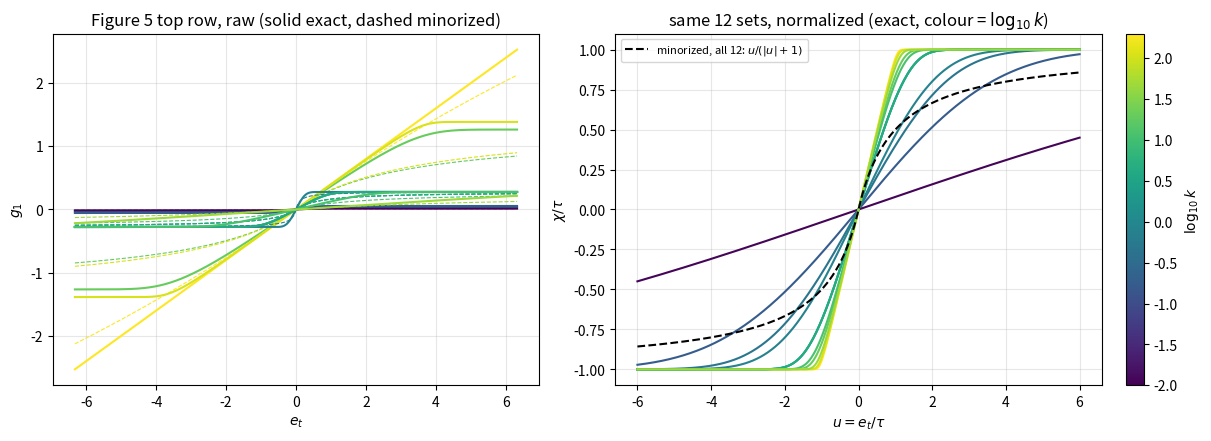
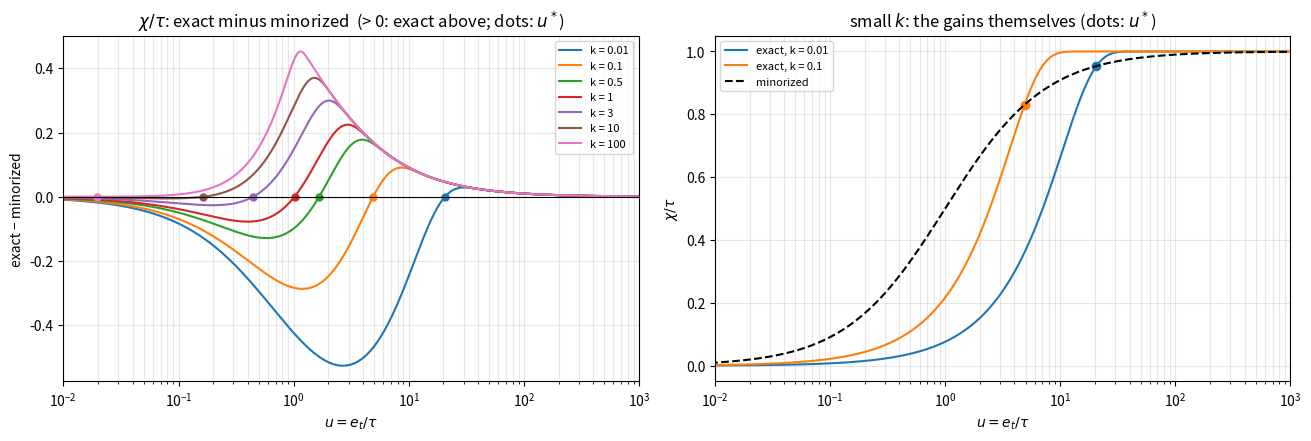

Write the Python code that produced these figures, in order. (Note: this script raises an exception after producing the figures.)
import numpy as np
from matplotlib import pyplot as plt
from scipy.special import log_ndtr, logsumexp

%config InlineBackend.figure_format = 'svg'
COLORS = plt.rcParams['axes.prop_cycle'].by_key()['color']

# operating point, from gain-functions.ipynb §1
X, b_eta, v_tilde = 1.573030, 0.158114, 0.043831
X_PCT = [0.6735, 1.5713, 2.5910]          # 10/50/90 % percentiles of ||x_t||
S = np.array([1.0, -1.0])                  # the two branches, +1 and -1


def g1_min(e, b, v, X):                    # eq. (50)
    return v * e / (b * np.abs(e) + v * X**2)


def g1_exact(e, b, v, X):                  # eq. (63)
    e = np.asarray(e, dtype=float)[..., None]
    kappa = (S * e - v * X**2 / b) / (np.sqrt(v) * X)
    log_pi = -S * e / b + log_ndtr(kappa)
    pi = np.exp(log_pi - logsumexp(log_pi, axis=-1, keepdims=True))
    mills = np.exp(-0.5 * kappa**2 - 0.5 * np.log(2 * np.pi) - log_ndtr(kappa))
    Lam, Gam = np.sum(S * pi, axis=-1), np.sum(S * pi * mills, axis=-1)
    return v * Lam / b - np.sqrt(v) * Gam / X

FIG5 = ([dict(v=v, b=b_eta, X=X) for v in (0.005, v_tilde, 0.2, 2.0)]
        + [dict(v=v_tilde, b=b, X=X) for b in (np.sqrt(1e-3), b_eta, 5 * b_eta, 20 * b_eta)]
        + [dict(v=v_tilde, b=b_eta, X=x) for x in X_PCT + [2 * X_PCT[2]]])

fig, (axL, axR) = plt.subplots(1, 2, figsize=(12, 4.3), constrained_layout=True)
e = np.linspace(-40, 40, 1601) * b_eta
cmap, lognorm = plt.get_cmap("viridis"), plt.Normalize(-2, 2.3)
worst = 0.0
for p in FIG5:
    k, tau = p["v"] * p["X"]**2 / p["b"]**2, p["v"] * p["X"]**2 / p["b"]
    c = cmap(lognorm(np.log10(k)))
    axL.plot(e, g1_exact(e, **p), color=c); axL.plot(e, g1_min(e, **p), color=c, ls="--", lw=0.8)
    u = np.linspace(-6, 6, 601)            # normalized error, mapped back to raw e = u * tau
    axR.plot(u, g1_exact(u * tau, **p) * p["X"]**2 / tau, color=c)
    worst = max(worst, np.max(np.abs(g1_min(u * tau, **p) * p["X"]**2 / tau - u / (np.abs(u) + 1))))
axR.plot(u, u / (np.abs(u) + 1), "k--", lw=1.5, label=r"minorized, all 12: $u/(|u|+1)$")
axL.set(xlabel=r"$e_t$", ylabel=r"$g_1$", title="Figure 5 top row, raw (solid exact, dashed minorized)")
axR.set(xlabel=r"$u = e_t/\tau$", ylabel=r"$\chi/\tau$", title=r"same 12 sets, normalized (exact, colour = $\log_{10}k$)")
axR.legend(fontsize=8)
for ax in (axL, axR): ax.grid(alpha=0.3)
fig.colorbar(plt.cm.ScalarMappable(norm=lognorm, cmap=cmap), ax=axR, label=r"$\log_{10} k$")
plt.show()
print(f"minorized, 12 sets: max |chi/tau - u/(|u|+1)| = {worst:.1e}")

# same k, very different parameters -> same exact curve
p1 = dict(v=0.001, b=0.05, X=0.5)
p2 = dict(v=5.0, b=np.sqrt(5.0 * 3.0**2 / (0.001 * 0.5**2 / 0.05**2)), X=3.0)   # b chosen so k2 = k1
curve = lambda p: g1_exact(u * p["v"] * p["X"]**2 / p["b"], **p) * p["b"] / p["v"]
print(f"exact, k = {0.001*0.5**2/0.05**2:g} from two sets 5000x apart in v~: max difference = {np.max(np.abs(curve(p1) - curve(p2))):.1e}")

names = ["v~"] * 4 + ["b_eta"] * 4 + ["||x||"] * 4
print(f"{'sweep':>6s} {'v~':>8s} {'b_eta':>8s} {'||x||':>7s} {'k':>9s} {'sqrt(k)':>8s}")
for nm, p in zip(names, FIG5):
    k = p["v"] * p["X"]**2 / p["b"]**2
    print(f"{nm:>6s} {p['v']:8.4g} {p['b']:8.4g} {p['X']:7.4f} {k:9.4g} {np.sqrt(k):8.3f}")

def chi_tau_exact(u, k):                   # eq. (63) in normalized form (section 1)
    return g1_exact(u * k, 1.0, k, 1.0) / k    # b = 1, X = 1, v = k  gives tau = k


u = np.logspace(-3, 5, 20001)
mino = u / (u + 1)
print(f"{'k':>6s} {'sqrt(k)':>8s} {'crossover u*':>13s} {'u(99%) exact':>13s} {'u(99%) minorized':>17s}")
fig, (ax, axG) = plt.subplots(1, 2, figsize=(13, 4.3), constrained_layout=True)
for i, k in enumerate([0.01, 0.1, 0.5, 1, 3, 10, 100]):
    ex = chi_tau_exact(u, k)
    cross = u[np.argmax(ex > mino)]
    print(f"{k:6g} {np.sqrt(k):8.3f} {cross:13.3g} {u[np.argmax(ex >= 0.99)]:13.3g} {u[np.argmax(mino >= 0.99)]:17.3g}")
    ax.semilogx(u, ex - mino, color=COLORS[i], label=f"k = {k:g}")
    ax.plot(cross, 0, "o", color=COLORS[i], ms=5)            # the crossover u*
    if k in (0.01, 0.1):                                     # right panel: the gains themselves
        axG.semilogx(u, ex, color=COLORS[i], label=f"exact, k = {k:g}")
        axG.plot(cross, np.interp(cross, u, ex), "o", color=COLORS[i], ms=6)
axG.semilogx(u, mino, "k--", label="minorized")
ax.axhline(0, color="k", lw=0.8)
ax.set(xlabel=r"$u = e_t/\tau$", ylabel="exact − minorized", xlim=(1e-2, 1e3),
       title=r"$\chi/\tau$: exact minus minorized  (> 0: exact above; dots: $u^*$)")
axG.set(xlabel=r"$u = e_t/\tau$", ylabel=r"$\chi/\tau$", xlim=(1e-2, 1e3),
        title=r"small $k$: the gains themselves (dots: $u^*$)")
for a in (ax, axG):
    a.grid(alpha=0.3, which="both"); a.legend(fontsize=8)
plt.show()

from scipy.signal import lfilter
from scipy.special import gammaln
from scipy.stats import gennorm
import rir_generator as rir

# Scenario of 03_escenario_realista.ipynb, section 2
M_R, N_R, WARMUP, AR_A, BETA, VAR0 = 128, 48000, 500, -0.9, 0.2, 2.0
ho = rir.generate(c=340, fs=8000, r=[1, 1.5, 1], s=[1, 2.5, 2], L=[5, 10, 6],
                  reverberation_time=0.2, nsample=M_R).flatten()
ho /= np.linalg.norm(ho)
lags = np.abs(np.subtract.outer(np.arange(M_R), np.arange(M_R)))
P_signal = ho @ (AR_A**lags) @ ho

# epsilon selected by its search (table under its Figure 5): SNR -> (minorized, exact)
EPS = {0: (6.96e-06, 2.28e-06), 5: (7.64e-06, 3.45e-06), 10: (9.15e-06, 4.54e-06), 15: (1.53e-05, 6.39e-06)}
SPEED_RATIO = {0: 1.63, 5: 1.34, 10: 1.12, 15: 1.03}   # its Figure 4


def signals(scale_gg, seed=0):
    rng = np.random.default_rng(seed)
    drive = np.sqrt(1 - AR_A**2) * rng.standard_normal(N_R + WARMUP)
    x = lfilter([1.0], [1.0, -AR_A], drive)[WARMUP:]
    return x, np.convolve(ho, x)[:N_R] + gennorm.rvs(BETA, scale=scale_gg, size=N_R, random_state=rng)


def run(x, d, b, eps, exact):
    # One run of the filter; returns (v~, ||x||, e) at every adaptive step.
    #
    # One row per adaptive step, so the result is (N_R - M_R, 3) = (47872, 3). The three
    # values are the a priori ones, recorded before the update: they are exactly the
    # arguments the gain function is evaluated at on that step, so every row is a genuine
    # evaluation point of the curves of section 3.
    w, v, xt, rec = np.zeros(M_R), VAR0, np.zeros(M_R), []
    for t in range(N_R):
        xt = np.roll(xt, 1); xt[0] = x[t]
        e_t = d[t] - xt @ w                                 # a priori: w not updated yet
        if t < M_R:
            continue                                        # filter not filled: not recorded
        vt = v + eps                                        # the variance THIS step uses
        p = xt @ xt; nx = np.sqrt(p)
        rec.append((vt, nx, e_t))                           # the three numbers the gain sees
        if not exact:                                       # eqs. (50)-(51)
            s = b * abs(e_t) + vt * p
            w = w + xt * (vt * e_t / s)
            v = vt * (1 - vt * p / (M_R * s))
        else:                                               # eqs. (63)-(64)
            kap = (S * e_t - vt * p / b) / (np.sqrt(vt) * nx)
            lp = -S * e_t / b + log_ndtr(kap)
            pi = np.exp(lp - logsumexp(lp))
            h = np.exp(-0.5 * kap**2 - 0.5 * np.log(2 * np.pi) - log_ndtr(kap))
            Lam, Gam, P, Q = np.sum(S * pi), np.sum(S * pi * h), np.sum(pi * h), np.sum(pi * kap * h)
            w = w + (vt * Lam / b - np.sqrt(vt) * Gam / nx) * xt
            g, l = vt / b, np.sqrt(vt) / nx
            v = vt + (g**2 * (1 - Lam**2) - 2 * g * l * (P - Lam * Gam) - l**2 * (Q + Gam**2)) * p / M_R
    return np.array(rec)


u_fine = np.logspace(-4, 8, 40001)
ops = []
for snr, (eps_min, eps_ex) in EPS.items():
    var_eta = P_signal / 10**(snr / 10)
    b = np.sqrt(var_eta / 2)
    # signals() defaults to seed=0, so every number below comes from ONE realisation.
    x, d = signals(np.sqrt(var_eta / np.exp(gammaln(3 / BETA) - gammaln(1 / BETA))))
    for name, eps, exact in (("minorized", eps_min, False), ("exact", eps_ex, True)):
        rec = run(x, d, b, eps, exact)
        # The windows slice rec, not t. rec[0] is t = M_R, so "steady" starts at t = 24128
        # and not at 24000: an off-by-M_R, harmless here. transient = 3000 steps
        # (t = 128..3127), steady = 23872 steps (the second half of the run).
        for window, r in (("transient", rec[:3000]), ("steady", rec[N_R // 2:])):
            vt, nx, e_t = r.T
            sk = np.sqrt(vt) * nx / b                       # sqrt(k) at each step
            uu = np.abs(e_t) * b / (vt * nx**2)             # |u| at each step
            # sk and uu hold one value per step: the filter does not sit at an operating
            # point, it traces a cloud. What follows collapses that cloud to plain order
            # statistics, unweighted -- one vote per time step, no weighting by the size of
            # the error or by how much the step moved w.
            #
            # sk is Leszek's k; sections 1-4 call it sqrt(k) because their k is v~||x||^2/b^2.
            # The median is invariant under that reparametrisation: sk >= 0 and squaring is
            # monotone there, so median(sk)**2 == median(sk**2). The round trip below (**2
            # here, sqrt in sk_med) is exact and "median k" means the same in both
            # conventions. A mean would NOT have that property.
            k_med = np.median(sk)**2
            # u_star, and the curve plotted in the next cell, are evaluated at k_med: they
            # are curve(median k), not median(curve(k)). chi_tau_exact is nonlinear in k, so
            # the two differ. Steady state: sk spans 0.41-0.73 (5-95%) at 0 dB, so the gap is
            # small. Transient: sk spans 0.44-11.38, where one curve is not representative --
            # which is why the figure of the next cell shows the steady state only.
            u_star = u_fine[np.argmax(chi_tau_exact(u_fine, k_med) > u_fine / (u_fine + 1))]
            # sk_med == np.median(sk) exactly (sqrt of the square above). np.percentile(.,50)
            # and np.median agree: both average the two middle values on an even-length array.
            # k barely moves in steady state while |u| spans a decade, so |u| is the one that
            # needs a spread (u90) rather than a single number. u50 and k_med are taken
            # independently, so the pair (u50, k_med) need not be a step that actually occurred.
            ops.append(dict(snr=snr, filt=name, win=window, b=b, v=np.median(vt), nx=np.median(nx),
                            sk_lo=np.percentile(sk, 5), sk_med=np.sqrt(k_med), sk_hi=np.percentile(sk, 95),
                            u50=np.percentile(uu, 50), u90=np.percentile(uu, 90), u_star=u_star,
                            below=100 * np.mean(uu < u_star)))

for window in ("transient", "steady"):
    print(f"--- {window} ---")
    print(f"{'SNR':>4} {'filter':>9} {'b_eta':>6} {'v~':>8} {'||x||':>6} {'sqrt k (5-50-95%)':>19} "
          f"{'|u| 50%':>7} {'|u| 90%':>7} {'u*':>6} {'% steps below u*':>17}")
    for o in ops:
        if o["win"] == window:
            print(f"{o['snr']:>4} {o['filt']:>9} {o['b']:6.3f} {o['v']:8.2e} {o['nx']:6.2f} "
                  f"{o['sk_lo']:5.2f} - {o['sk_med']:4.2f} - {o['sk_hi']:5.2f} "
                  f"{o['u50']:7.2f} {o['u90']:7.2f} {o['u_star']:6.2f} {o['below']:17.0f}")

fig, ax = plt.subplots(figsize=(8, 4.3), constrained_layout=True)
u_plot = np.logspace(-3, 2, 1500)
exact_steady = [o for o in ops if o["filt"] == "exact" and o["win"] == "steady"]
for i, o in enumerate(exact_steady):
    diff = chi_tau_exact(u_plot, o["sk_med"]**2) - u_plot / (u_plot + 1)
    ax.semilogx(u_plot, diff, color=COLORS[i],
                label=f"SNR {o['snr']} dB:  sqrt k = {o['sk_med']:.2f},  steps exact/minorized = {SPEED_RATIO[o['snr']]}")
    ax.plot(o["u50"], np.interp(o["u50"], u_plot, diff), "o", color=COLORS[i], ms=7)
    ax.axvline(o["u90"], color=COLORS[i], ls=":", lw=1)
ax.axhline(0, color="k", lw=0.8)
ax.set(xlabel=r"$|u| = |e_t|/\tau$", ylabel=r"$\chi/\tau$: exact − minorized",
       title="Ignacio's operating points (exact filter, steady state)")
ax.grid(alpha=0.3, which="both"); ax.legend(fontsize=8, loc="lower left")
plt.show()

# Crossover u* in Leszek's k. chi_tau_exact takes the old k, so it gets k**2.
print(f"{'k':>6s} {'u*':>8s}")
for k in [0.01, 0.1, 0.2, 0.316, 0.4, 0.63, 1, 2.45, 3, 6]:
    print(f"{k:6g} {u_fine[np.argmax(chi_tau_exact(u_fine, k**2) > u_fine / (u_fine + 1))]:8.3g}")

# Gain ratio exact / minorized at the median step: common tau (section 4) against each filter's own tau.
op = lambda filt, snr, win: next(o for o in ops if o["filt"] == filt and o["snr"] == snr and o["win"] == win)
tau = lambda o: o["v"] * o["nx"]**2 / o["b"]            # tau at the median v~ and ||x||
for window in ("transient", "steady"):
    print(f"\n--- {window} ---")
    print(f"{'SNR':>4} {'tau min/exact':>13} {'common tau':>11} {'own tau':>8} {'steps, exact/min':>17}")
    for snr in EPS:
        mi, ex = (op(f, snr, window) for f in ("minorized", "exact"))
        chi_tau = float(chi_tau_exact(ex["u50"], ex["sk_med"]**2))
        common = chi_tau / (ex["u50"] / (ex["u50"] + 1))     # both gains at the exact filter's u and k
        own = chi_tau / ex["u50"] * (1 + mi["u50"])          # chi/e, each filter at its own median step
        print(f"{snr:>4} {tau(mi) / tau(ex):13.2f} {common:11.2f} {own:8.2f} {SPEED_RATIO[snr]:17.2f}")

N_03 = 96000                                    # notebook 03 generates its signals at this length
R_SEARCH, R_CHECK, TARGET_DB = 3, 10, -20.0
GRID = {"sKF": np.logspace(-8, -3, 11),         # epsilon, as in notebook 03
        "fKF": np.logspace(-6, -1, 11)}         # the frozen v~
PREDICTED = {0: 1.13, 5: 1.05, 10: 1.00, 15: 0.99}   # section 6 of the draft


def signals_03(snr, seed, n):
    # generate_signals of notebook 03 at this SNR, cut to its first n samples
    var_eta = P_signal / 10**(snr / 10)
    rng = np.random.default_rng(seed)
    drive = np.sqrt(1 - AR_A**2) * rng.standard_normal(N_03 + WARMUP)
    x = lfilter([1.0], [1.0, -AR_A], drive)[WARMUP:]
    scale = np.sqrt(var_eta / np.exp(gammaln(3 / BETA) - gammaln(1 / BETA)))
    d = np.convolve(ho, x)[:N_03] + gennorm.rvs(BETA, scale=scale, size=N_03, random_state=rng)
    return x[:n], d[:n]


def misalignment_batch(X, D, b, par, exact, frozen):
    # B filters side by side, one per row of X, D. par: epsilon (sKF) or the frozen v~ (fKF).
    # Returns the misalignment before each update, shape (B, n); ||ho|| = 1.
    B, n = X.shape
    w, xt, v = np.zeros((B, M_R)), np.zeros((B, M_R)), np.full(B, VAR0)
    mis = np.empty((B, n))
    for t in range(n):
        xt = np.roll(xt, 1, axis=1); xt[:, 0] = X[:, t]
        e = D[:, t] - np.einsum("bm,bm->b", xt, w)
        mis[:, t] = np.einsum("bm,bm->b", w - ho, w - ho)
        if t < M_R:
            continue
        vt = par if frozen else v + par
        p = np.einsum("bm,bm->b", xt, xt)
        if not exact:                                       # eqs. (50)-(51)
            s = b * np.abs(e) + vt * p
            w = w + xt * (vt * e / s)[:, None]
            if not frozen:
                v = vt * (1 - vt * p / (M_R * s))
        else:                                               # eqs. (63)-(64)
            nx = np.sqrt(p)
            kap = (S * e[:, None] - (vt * p / b)[:, None]) / (np.sqrt(vt) * nx)[:, None]
            lp = -S * e[:, None] / b + log_ndtr(kap)
            pi = np.exp(lp - logsumexp(lp, axis=1, keepdims=True))
            h = np.exp(-0.5 * kap**2 - 0.5 * np.log(2 * np.pi) - log_ndtr(kap))
            Lam, Gam = (S * pi).sum(1), (S * pi * h).sum(1)
            w = w + xt * (vt * Lam / b - np.sqrt(vt) * Gam / nx)[:, None]
            if not frozen:
                P, Q = (pi * h).sum(1), (pi * kap * h).sum(1)
                g, l = vt / b, np.sqrt(vt) / nx
                v = vt + (g**2 * (1 - Lam**2) - 2 * g * l * (P - Lam * Gam) - l**2 * (Q + Gam**2)) * p / M_R
    return mis


def steady_state(misalignment):
    # notebook 03: floor = mean of the last quarter, converged = first step within 3 dB of it
    floor = 10 * np.log10(misalignment[3 * len(misalignment) // 4:].mean())
    return floor, int(np.argmax(10 * np.log10(misalignment) < floor + 3))


def pick(grid, floors):
    # pick_epsilon of notebook 03: interpolate on the branch above the best floor (below it the filter stalls)
    best = int(np.argmin(floors))
    g, f = grid[best:], floors[best:]
    if TARGET_DB > f.max():
        return g[-1], "grid too narrow"
    if TARGET_DB < f.min():
        return g[0], "target not reached"
    order = np.argsort(f)
    return 10**np.interp(TARGET_DB, f[order], np.log10(g)[order]), "ok" if best > 0 else "ok (optimum at grid edge)"


def ratio(n, snr, variant):
    # steps exact / steps minorized; nan if either missed the target
    (_, _, s_min, st_min), (_, _, s_ex, st_ex) = (sweep[(n, snr, variant, f)] for f in ("minorized", "exact"))
    return s_ex / s_min if st_min.startswith("ok") and st_ex.startswith("ok") else np.nan

sweep = {}                                      # (N, SNR, variant, filter) -> (parameter, floor, steps, status)
for n in (24000, 48000):
    for snr in EPS:
        b = np.sqrt(P_signal / 10**(snr / 10) / 2)
        X, D = map(np.array, zip(*[signals_03(snr, seed, n) for seed in range(R_CHECK)]))
        for variant, grid in GRID.items():
            for filt in ("minorized", "exact"):
                exact, frozen = filt == "exact", variant == "fKF"
                Xs, Ds = np.repeat(X[:R_SEARCH], len(grid), axis=0), np.repeat(D[:R_SEARCH], len(grid), axis=0)
                curves = misalignment_batch(Xs, Ds, b, np.tile(grid, R_SEARCH), exact, frozen)
                floors = np.array([steady_state(c)[0] for c in curves.reshape(R_SEARCH, len(grid), n).mean(axis=0)])
                par, status = pick(grid, floors)
                floor, steps = steady_state(misalignment_batch(X, D, b, np.full(R_CHECK, par), exact, frozen).mean(axis=0))
                sweep[(n, snr, variant, filt)] = (par, floor, steps, status)

for n in (24000, 48000):
    print(f"--- N = {n} ---")
    print(f"{'SNR':>4} {'':>4} {'filter':>9} {'eps or v~':>10} {'floor':>7} {'steps':>6}  status")
    for snr in EPS:
        for variant in GRID:
            for filt in ("minorized", "exact"):
                par, floor, steps, status = sweep[(n, snr, variant, filt)]
                print(f"{snr:>4} {variant:>4} {filt:>9} {par:10.2e} {floor:7.2f} {steps:6d}  {status}")

eps_here = np.array([[sweep[(24000, snr, "sKF", f)][0] for f in ("minorized", "exact")] for snr in EPS])
print(f"\nsKF at N = 24000 against notebook 03: largest epsilon difference "
      f"{np.max(np.abs(eps_here / np.array(list(EPS.values())) - 1)):.2%}")

print(f"\nsteps, exact / minorized, at equal floor")
print(f"{'SNR':>4} {'notebook 03':>12} {'sKF N=24000':>12} {'fKF N=24000':>12} {'sKF N=48000':>12} {'fKF N=48000':>12} {'analysis':>9}")
for snr in EPS:
    print(f"{snr:>4} {SPEED_RATIO[snr]:12.2f} "
          + " ".join(f"{ratio(n, snr, variant):12.2f}" for n in (24000, 48000) for variant in GRID)
          + f" {PREDICTED[snr]:9.2f}")

snrs = list(EPS)
fig, ax = plt.subplots(figsize=(8, 4.3), constrained_layout=True)
ax.plot(snrs, [ratio(24000, s, "sKF") for s in snrs], "o-", color=COLORS[0], lw=2, ms=8,
        label="sKF-L, variance recursion (rerun of notebook 03)")
ax.plot(snrs, [ratio(24000, s, "fKF") for s in snrs], "s-", color=COLORS[1], lw=2, ms=8,
        label=r"fixed variance, $\tilde v_t$ frozen")
ax.plot(snrs, [PREDICTED[s] for s in snrs], "^--", color="k", lw=1.5, ms=8,
        label="analysis, section 6 of the draft (white input, M = 16)")
ax.axhline(1, color="k", lw=0.8)
ax.set(xticks=snrs, xlabel="SNR [dB]", ylabel="steps, exact / minorized",
       title=f"Equal floor ({TARGET_DB:.0f} dB), N = 24000, R = {R_CHECK}: above 1, the minorized filter is faster")
ax.grid(alpha=0.3); ax.legend(fontsize=8)
plt.show()
